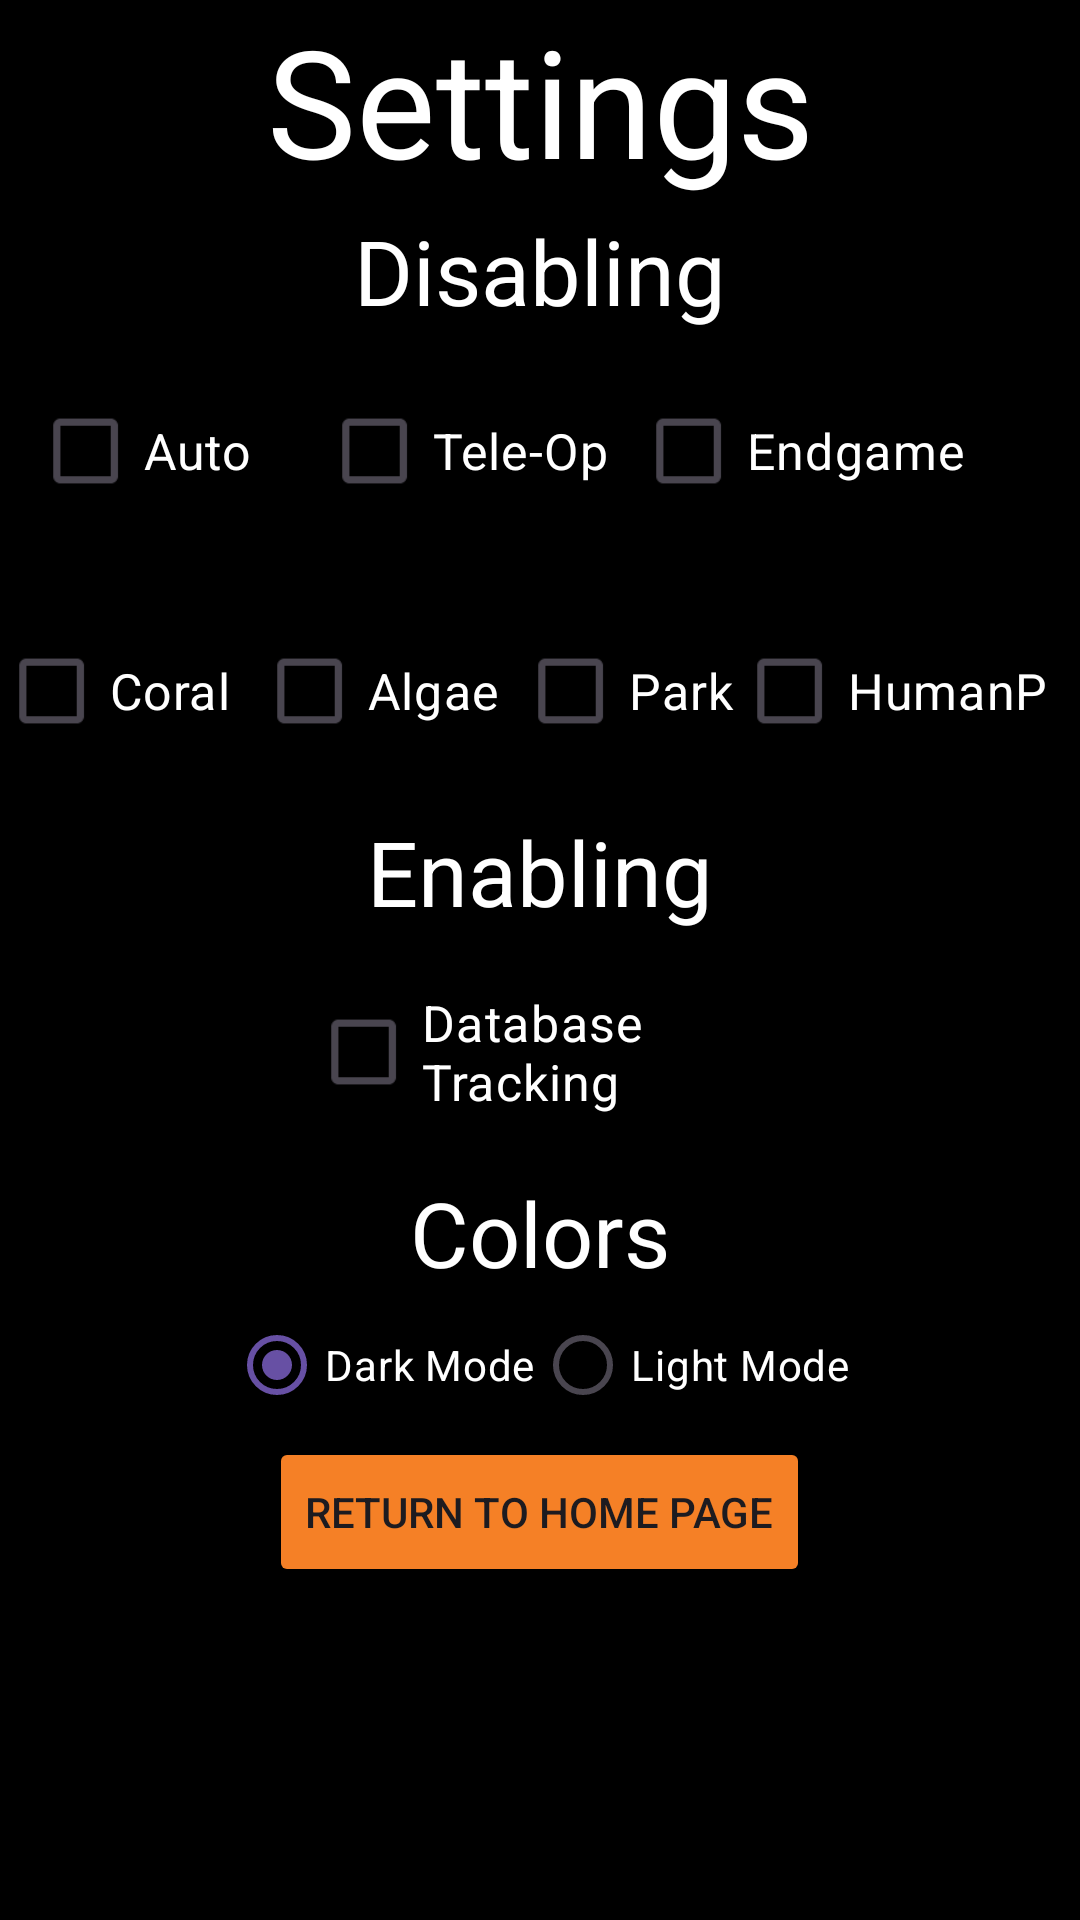

The Android layout XML behind this screen, and the referenced resources:
<!-- AndroidManifest.xml: application theme Theme.GithubReefscape -->
<!-- res/layout/activity_settings.xml -->
<?xml version="1.0" encoding="utf-8"?>
<ScrollView xmlns:android="http://schemas.android.com/apk/res/android"
    android:layout_width="match_parent"
    android:layout_height="match_parent"
    android:background="@color/black">

    <LinearLayout
        android:layout_width="match_parent"
        android:layout_height="match_parent"
        android:orientation="vertical">

        <LinearLayout
            android:layout_width="match_parent"
            android:layout_height="70dp">
            <TextView
                android:layout_width="match_parent"
                android:layout_height="70dp"
                android:text="Settings"
                android:textAlignment="center"
                android:textSize="50dp"
                android:textColor="@color/white"/>
        </LinearLayout>

        <LinearLayout
            android:layout_width="match_parent"
            android:layout_height="wrap_content">
            <TextView
                android:layout_width="match_parent"
                android:layout_height="match_parent"
                android:text="Disabling"
                android:textAlignment="center"
                android:textSize="30dp"
                android:textColor="@color/white"/>
        </LinearLayout>

        <LinearLayout
            android:layout_width="match_parent"
            android:layout_height="wrap_content">
            <Space
            android:layout_width="wrap_content"
            android:layout_height="wrap_content"
            android:layout_weight="1"/>

            <CheckBox
                android:id="@+id/autoDisableID"
                android:layout_width="80dp"
                android:layout_height="80dp"
                android:buttonTint="@color/orange"
                android:scaleX="1.2"
                android:scaleY="1.2"
                android:text="Auto"
                android:textColor="@color/white"
                android:onClick="autoDisable"/>
            <Space
                android:layout_width="wrap_content"
                android:layout_height="wrap_content"
                android:layout_weight="1"/>

            <CheckBox
                android:id="@+id/teleDisableID"
                android:layout_width="90dp"
                android:layout_height="80dp"
                android:buttonTint="@color/orange"
                android:scaleX="1.2"
                android:scaleY="1.2"
                android:text="Tele-Op"
                android:textColor="@color/white"
                android:onClick="teleDisable"/>
            <Space
                android:layout_width="wrap_content"
                android:layout_height="wrap_content"
                android:layout_weight="1"/>

            <CheckBox
                android:id="@+id/endgameDisableID"
                android:layout_width="120dp"
                android:layout_height="80dp"
                android:buttonTint="@color/orange"
                android:scaleX="1.2"
                android:scaleY="1.2"
                android:text="Endgame"
                android:textColor="@color/white"
                android:onClick="endgameDisable"/>
            <Space
                android:layout_width="wrap_content"
                android:layout_height="wrap_content"
                android:layout_weight="1"/>
        </LinearLayout>

        <LinearLayout
            android:layout_width="match_parent"
            android:layout_height="wrap_content">
            <Space
                android:layout_width="wrap_content"
                android:layout_height="wrap_content"
                android:layout_weight="1"/>

            <CheckBox
                android:id="@+id/coralDisableID"
                android:layout_width="80dp"
                android:layout_height="80dp"
                android:buttonTint="@color/orange"
                android:scaleX="1.2"
                android:scaleY="1.2"
                android:text="Coral"
                android:textColor="@color/white"
                android:onClick="coralDisable"/>
            <Space
                android:layout_width="wrap_content"
                android:layout_height="wrap_content"
                android:layout_weight="1"/>

            <CheckBox
                android:id="@+id/algaeDisableID"
                android:layout_width="80dp"
                android:layout_height="80dp"
                android:buttonTint="@color/orange"
                android:scaleX="1.2"
                android:scaleY="1.2"
                android:text="Algae"
                android:textColor="@color/white"
                android:onClick="algaeDisable"/>
            <Space
                android:layout_width="wrap_content"
                android:layout_height="wrap_content"
                android:layout_weight="1"/>

            <CheckBox
                android:id="@+id/parkDisableID"
                android:layout_width="70dp"
                android:layout_height="80dp"
                android:buttonTint="@color/orange"
                android:scaleX="1.2"
                android:scaleY="1.2"
                android:text="Park"
                android:textColor="@color/white"
                android:onClick="parkDisable"/>
            <Space
                android:layout_width="wrap_content"
                android:layout_height="wrap_content"
                android:layout_weight="1"/>

            <CheckBox
                android:id="@+id/hpDisableID"
                android:layout_width="100dp"
                android:layout_height="80dp"
                android:buttonTint="@color/orange"
                android:scaleX="1.2"
                android:scaleY="1.2"
                android:text="HumanP"
                android:textColor="@color/white"
                android:onClick="hpDisable"/>
            <Space
                android:layout_width="wrap_content"
                android:layout_height="wrap_content"
                android:layout_weight="1"/>
        </LinearLayout>

        <LinearLayout
            android:layout_width="match_parent"
            android:layout_height="wrap_content">
            <TextView
                android:layout_width="match_parent"
                android:layout_height="match_parent"
                android:text="Enabling"
                android:textAlignment="center"
                android:textSize="30dp"
                android:textColor="@color/white"/>
        </LinearLayout>

        <LinearLayout
            android:layout_width="match_parent"
            android:layout_height="wrap_content">
            <Space
                android:layout_width="wrap_content"
                android:layout_height="wrap_content"
                android:layout_weight="1"/>

            <CheckBox
                android:id="@+id/databaseEnableID"
                android:layout_width="130dp"
                android:layout_height="80dp"
                android:buttonTint="@color/orange"
                android:scaleX="1.2"
                android:scaleY="1.2"
                android:text="Database Tracking"
                android:textColor="@color/white"
                android:onClick="databaseEnable"/>
            <Space
                android:layout_width="wrap_content"
                android:layout_height="wrap_content"
                android:layout_weight="1"/>
        </LinearLayout>

        <LinearLayout
            android:layout_width="match_parent"
            android:layout_height="wrap_content">
            <TextView
                android:layout_width="match_parent"
                android:layout_height="match_parent"
                android:text="Colors"
                android:textAlignment="center"
                android:textSize="30dp"
                android:textColor="@color/white"/>
        </LinearLayout>

        <LinearLayout
            android:layout_width="match_parent"
            android:layout_height="wrap_content">
            <Space
                android:layout_width="wrap_content"
                android:layout_height="wrap_content"
                android:layout_weight="1"/>
            <RadioGroup
                android:id="@+id/radioGroup"
                android:layout_width="wrap_content"
                android:layout_height="wrap_content"
                android:orientation="horizontal">
                <RadioButton
                    android:id="@+id/colorDarkID"
                    android:layout_width="wrap_content"
                    android:layout_height="wrap_content"
                    android:text="Dark Mode"
                    android:textColor="@color/white"
                    android:checked="true"
                    android:onClick="colorRadioGroup"/>
                <Space
                    android:layout_width="wrap_content"
                    android:layout_height="wrap_content"
                    android:layout_weight="0.2"/>

                <RadioButton
                    android:id="@+id/colorLightID"
                    android:layout_width="wrap_content"
                    android:layout_height="wrap_content"
                    android:text="Light Mode"
                    android:textColor="@color/white"
                    android:onClick="colorRadioGroup"/>
                <Space
                    android:layout_width="wrap_content"
                    android:layout_height="wrap_content"
                    android:layout_weight="1"/>

            </RadioGroup>

            <Space
                android:layout_width="wrap_content"
                android:layout_height="wrap_content"
                android:layout_weight="1"/>
        </LinearLayout>

        <LinearLayout
            android:layout_width="match_parent"
            android:layout_height="80dp">

            <Space
                android:layout_width="20dp"
                android:layout_height="match_parent"
                android:layout_weight="0.2"/>

            <Button
                android:id="@+id/homeID"
                android:layout_width="wrap_content"
                android:layout_height="50dp"
                android:text="Return to Home Page"
                android:textAlignment="center"
                android:backgroundTint="@color/orange"/>

            <Space
                android:layout_width="20dp"
                android:layout_height="match_parent"
                android:layout_weight="0.2"/>
        </LinearLayout>


    </LinearLayout>















</ScrollView>
<!-- resources referenced by this layout -->
<resources>
  <color name="black">#FF000000</color>
  <color name="orange">#F58026</color>
  <color name="white">#FFFFFFFF</color>
  <style name="Theme.GithubReefscape" parent="Base.Theme.GithubReefscape" />
  <style name="Base.Theme.GithubReefscape" parent="Theme.Material3.DayNight.NoActionBar">
          
          
      </style>
</resources>
